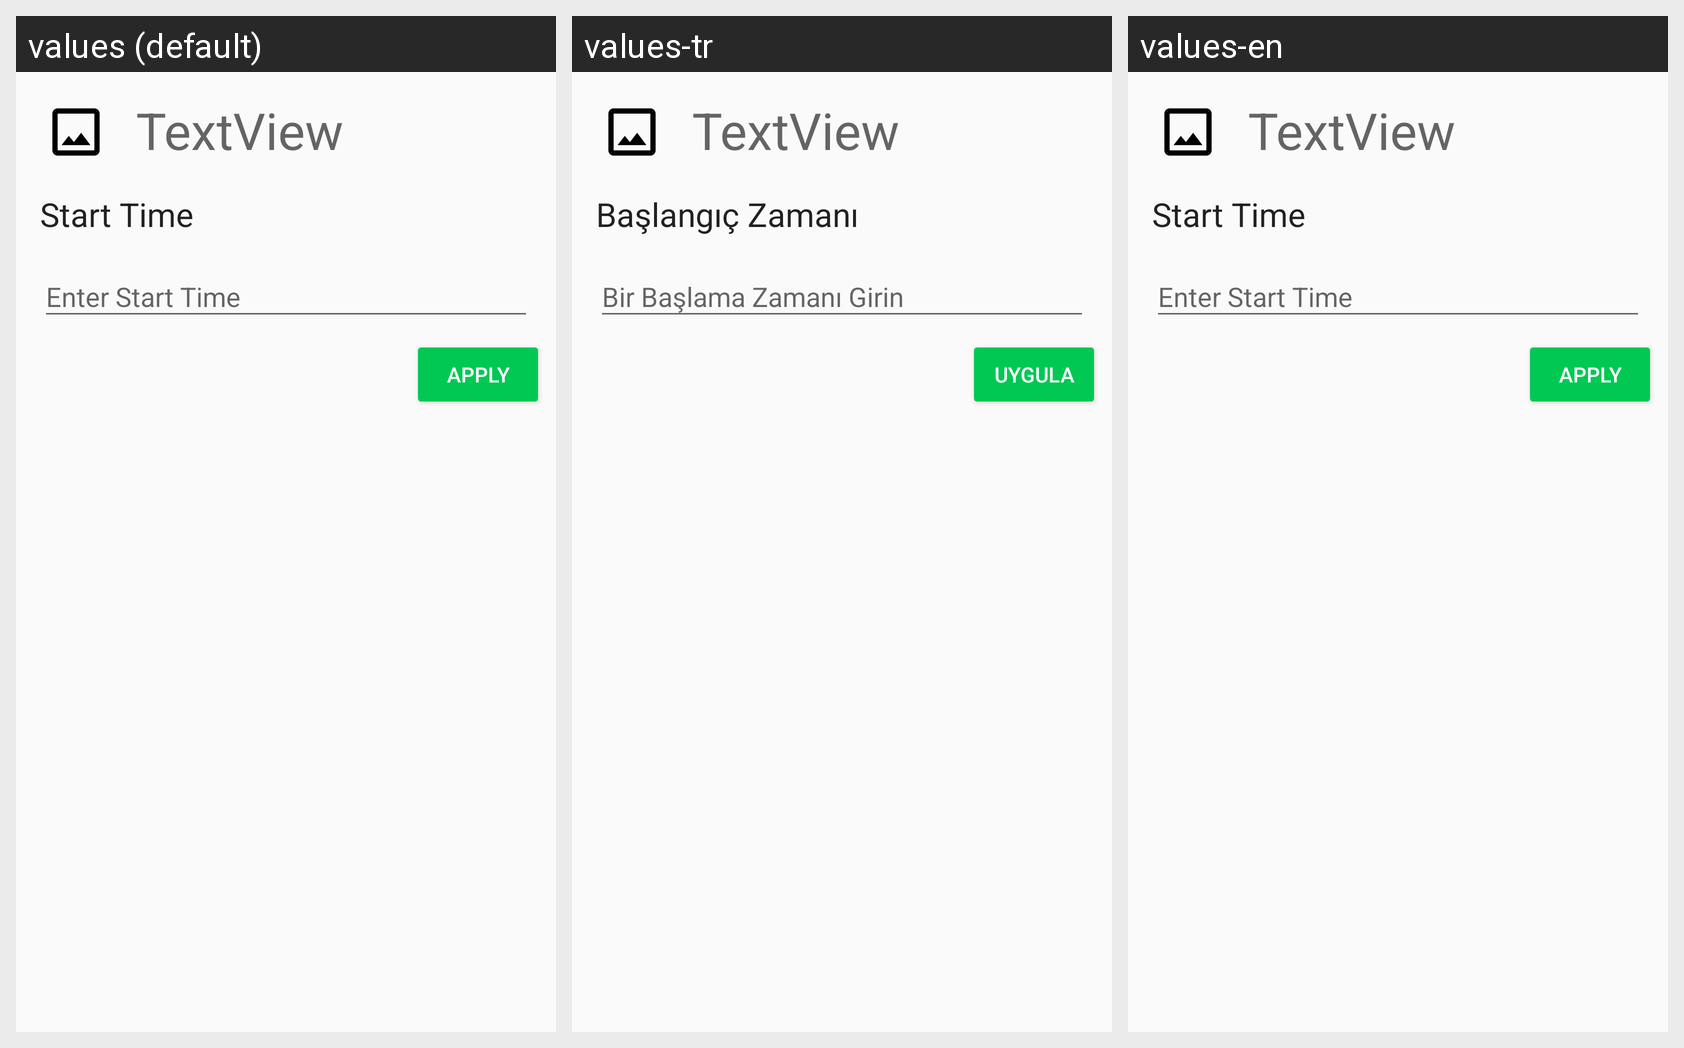

Locale-by-locale string values for the Android screen shown in this grid:
Android screen res/layout/dialog_change_activity.xml rendered under 3 locales, left to right: values (default), values-tr, values-en. Device: Nexus 5 (rendered at 1080×1920; each locale shown at half size, 540×960, under a caption strip naming it); theme AppTheme.
Strings drawn on this screen, with the default value and each locale's value (text and hints the layout hard-codes, and strings that could not be matched under every locale, appear in the picture but are not listed):

start
  values: Start Time
  values-tr: Başlangıç Zamanı
  values-en: Start Time

hintStarttime
  values: Enter Start Time
  values-tr: Bir Başlama Zamanı Girin
  values-en: Enter Start Time

apply
  values: Apply
  values-tr: Uygula
  values-en: Apply
